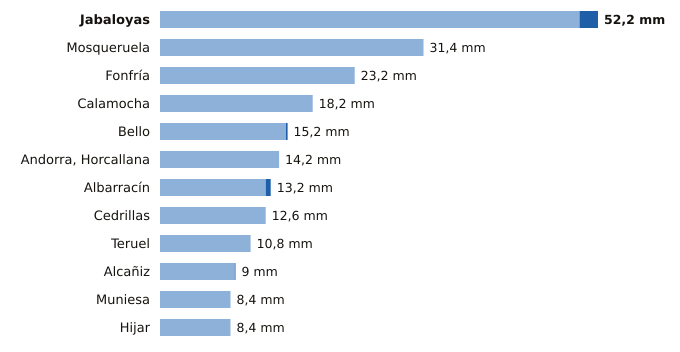

The file beside this chart, header and first rows:
estacion, provincia, indicativo, mm_6_dias_anteriores, mm_hoy, mm_7_dias, horas_de_hoy
Jabaloyas, Teruel, 8376, 50.0, 2.2, 52.2, 9
Mosqueruela, Teruel, 8486X, 31.4, 0.0, 31.4, 9
Fonfría, Teruel, 9436X, 23.2, 0.0, 23.2, 9
Calamocha, Teruel, 9381I, 18.2, 0.0, 18.2, 9
Bello, Teruel, 9998X, 15.0, 0.2, 15.2, 9
Andorra, Horcallana, Teruel, 9550C, 14.2, 0.0, 14.2, 9
Albarracín, Teruel, 8354X, 12.6, 0.6, 13.2, 9
Cedrillas, Teruel, 8458X, 12.6, 0.0, 12.6, 9
Teruel, Teruel, 8368U, 10.8, 0.0, 10.8, 9
Alcañiz, Teruel, 9573X, 8.9, 0.1, 9.0, 9
Muniesa, Teruel, 9513X, 8.4, 0.0, 8.4, 9
Hijar, Teruel, 9546B, 8.4, 0.0, 8.4, 9
